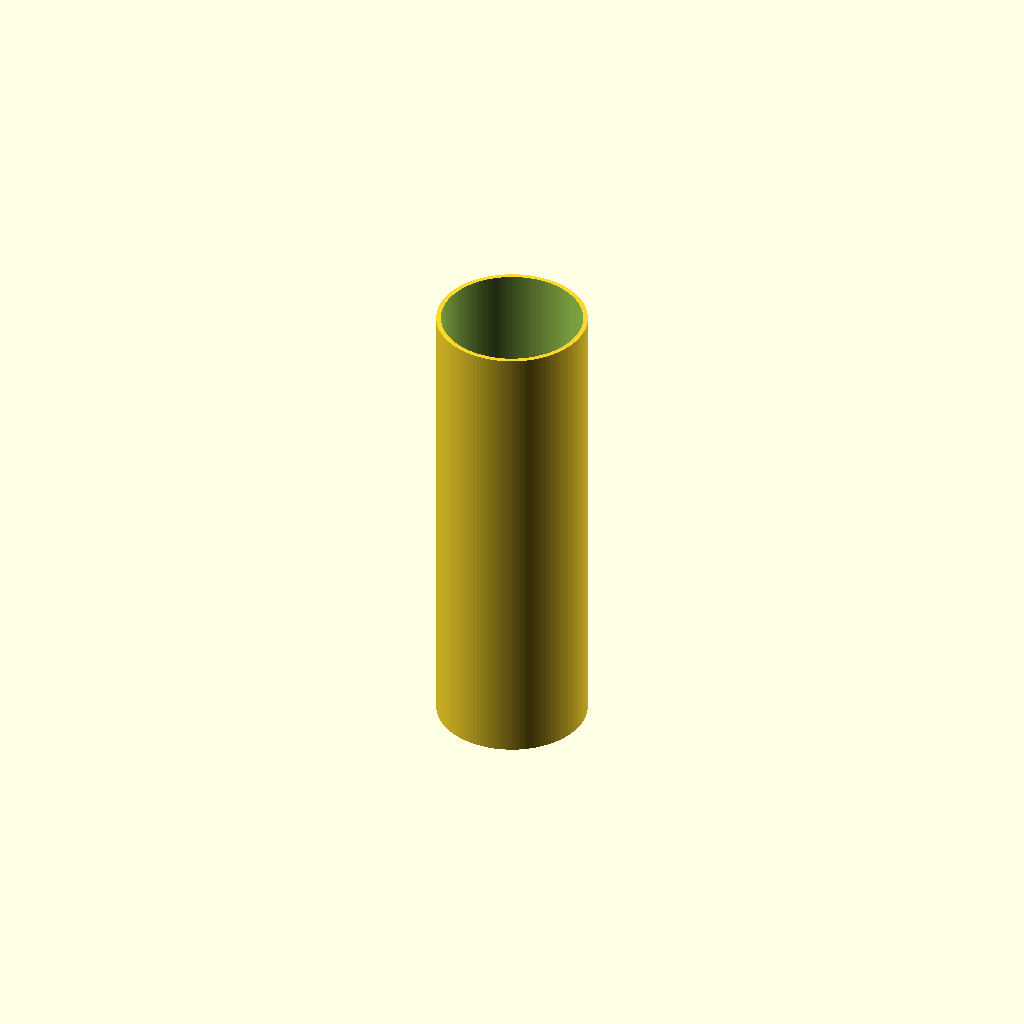
Cell 1: rendered with the file's own defaults.
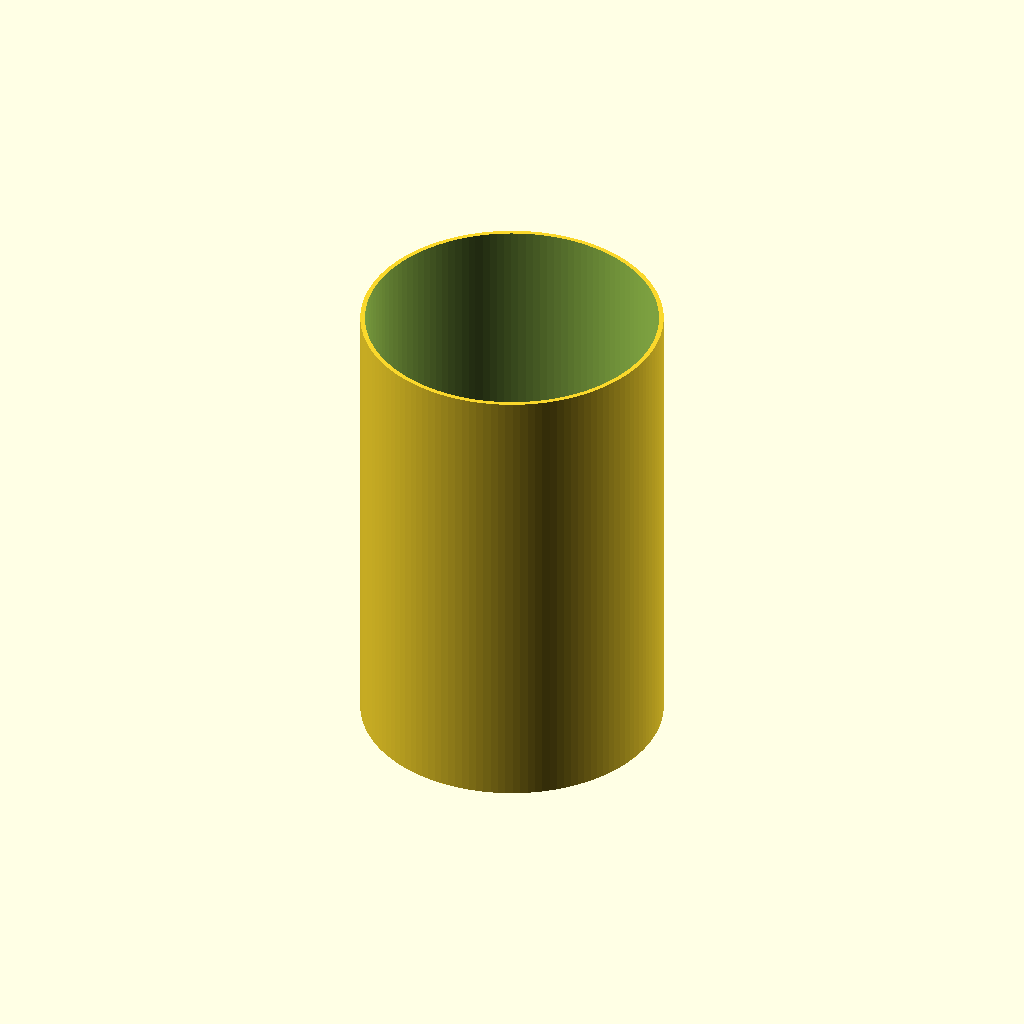
Cell 2: outer_d = 320 (everything else at default).
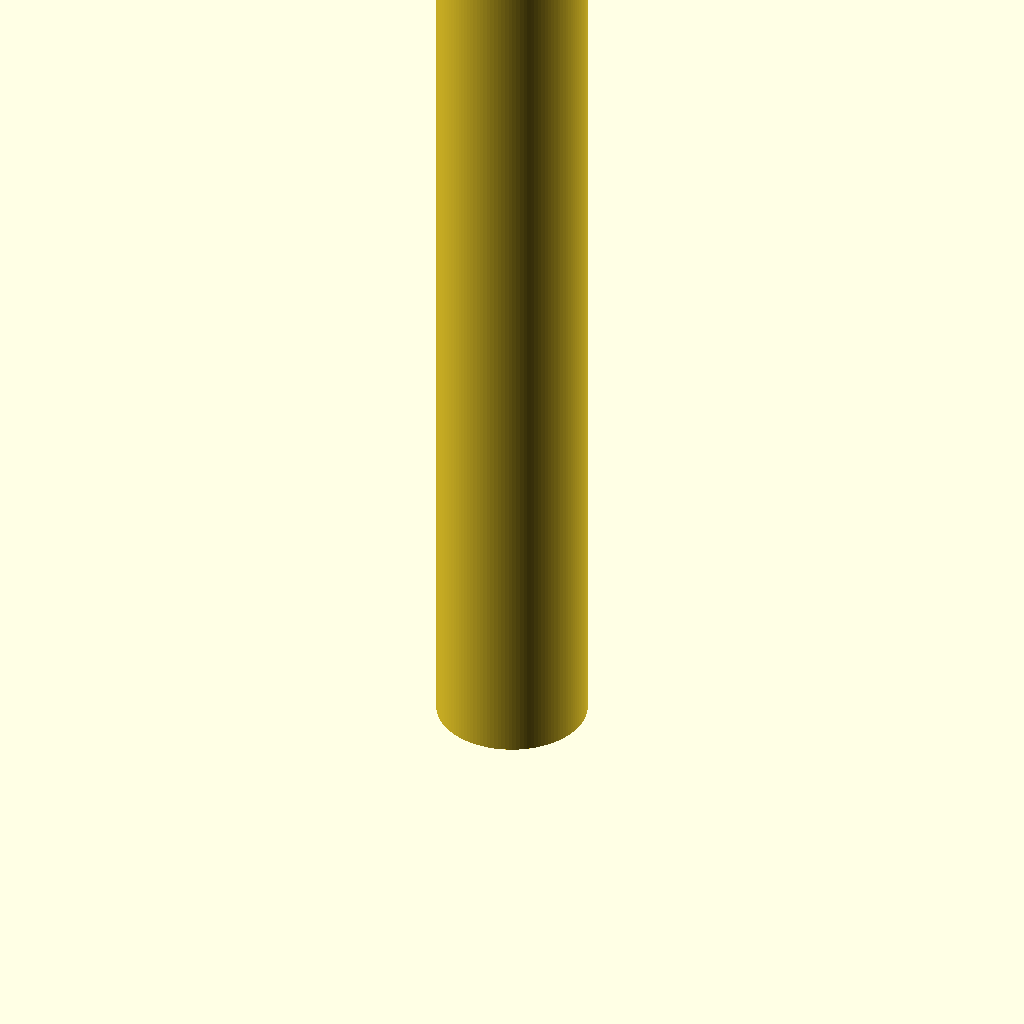
Cell 3: the same model with length = 1000.
One fixed orthographic camera (rotation 55°, 0°, 25°; colour scheme Cornfield) for every cell.
OpenSCAD source file additional_study/matched_effort/results/direct_vlm/scad/ht_pipe__HT_160_pipe_500.scad:
$fn = 128;

// HT pipe parameters (approximate for HT 160)
outer_d = 160;      // mm
wall_th = 4.9;      // mm (typical for DN160 HT pipe; adjust if needed)
length = 500;       // mm

inner_d = outer_d - 2*wall_th;

module ht_pipe(od, id, h) {
    difference() {
        cylinder(h = h, d = od);
        translate([0,0,-0.5])
            cylinder(h = h + 1, d = id);
    }
}

ht_pipe(outer_d, inner_d, length);
Customizer parameters (derived from the source; name, type, default, range or options):
outer_d: number, default 160
wall_th: number, default 4.9
length: number, default 500
